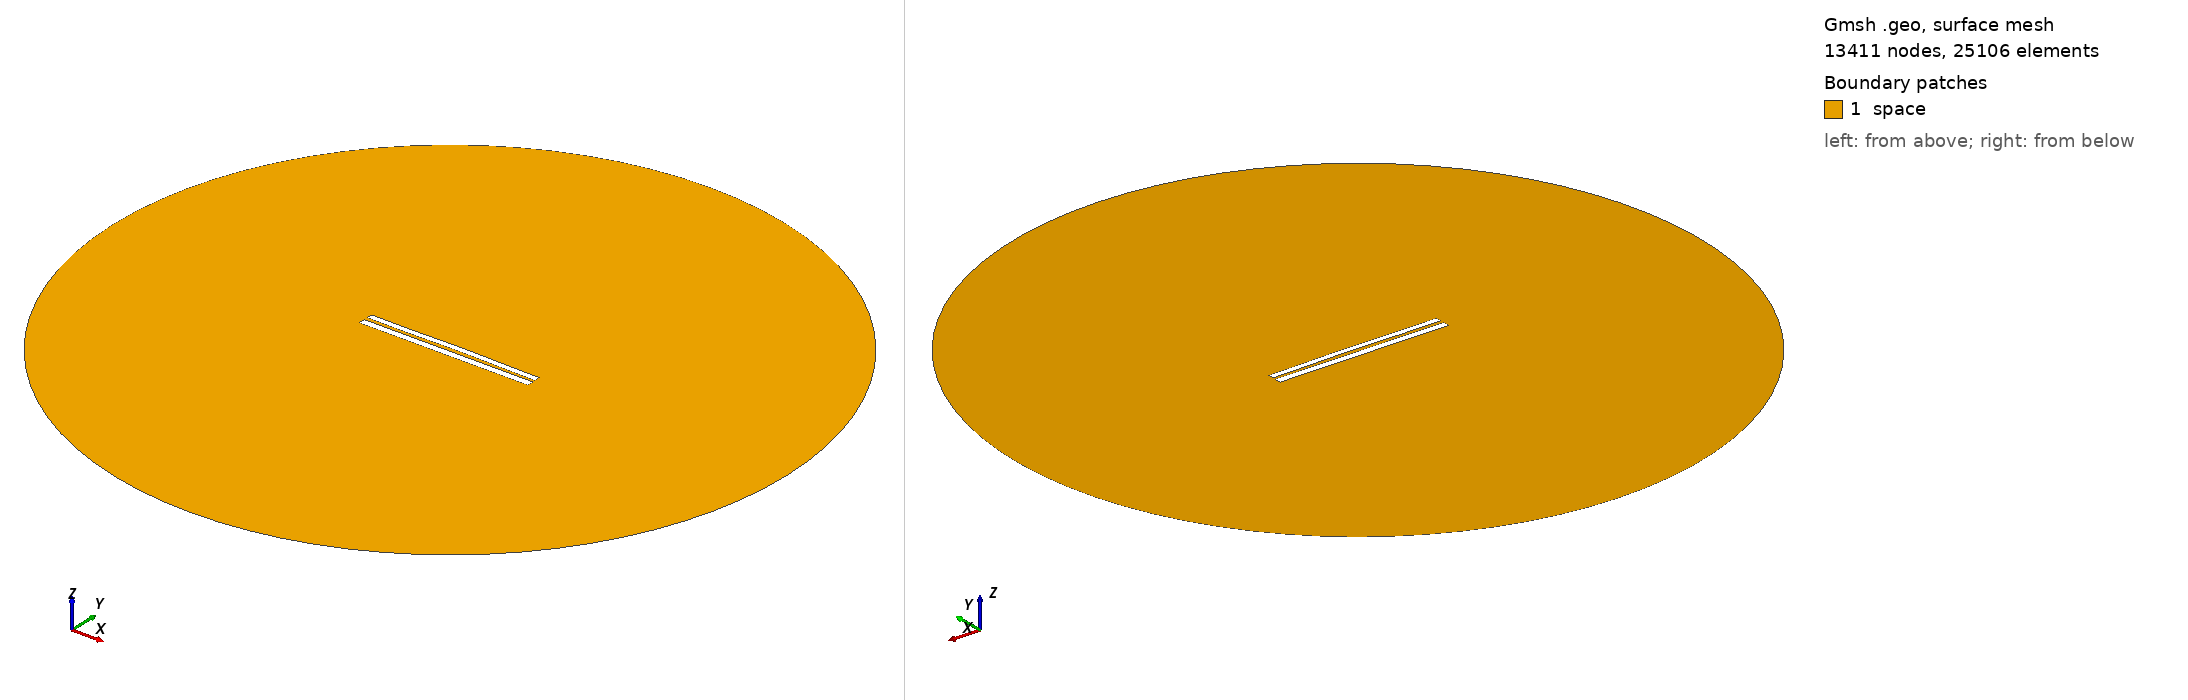

Gmsh geometry script, surface-meshed: 13411 nodes, 25106 surface elements. Boundary patches (legend numbers): 1 space. Left view from above one corner, right view from below the opposite corner. Legend entries are the model's physical surfaces. The drawing asked Gmsh for element sizes between 1% and 20% of the model's largest extent; the script's own settings can give other sizes.

=== 7607.geo (drawn) ===
//---------------------------------------
// Geometry kernel
//---------------------------------------

SetFactory("OpenCASCADE");



//---------------------------------------
// Parameters of the geometry
//---------------------------------------

// Overetch of the upper plate
overetch = 0.25;

// Distance between the plates
distance = 2.0;

// Discretization over the x axis (for the deformation)
nx = 50; 

// Length of the plate
L = 100 - overetch; 

// Number of modes
n = 4; 

// 1st mode coefficient
coeff(1) = -0.15;
beta(1) = 0.596864 * 3.1415926535 / L;

// 2nd mode coefficient
coeff(2) = 0.15;
beta(2) = 1.49418 * 3.1415926535 / L;

// 3rd mode coefficient
coeff(3) = -0.075;
beta(3) = 2.50025 * 3.1415926535 / L;

// 4th mode coefficient
coeff(4) = -0.075;
beta(4) = 3.49999 * 3.1415926535 / L;



//---------------------------------------
// Upper plate (deformed rectangle)
//---------------------------------------

// Coordiantes of the upper plate
xmin = -50;
xmax = 50 - overetch;

// Height of the upper plate
yheight = 4 - 2 * overetch;

// Indexes of the points
UpperID[] = {};
LowerID[] = {};
LeftID[] = {};
RightID[] = {};

// Point index
p = 1;

// Horizontal edges
For i In {1:nx}
    x = xmin + (i-1)*(xmax - xmin)/(nx-1);

    y_bottom = distance / 2 + overetch;
    For j In {1:n}
        C = (Cosh(beta(j)*L) + Cos(beta(j)*L)) / (Sinh(beta(j)*L) + Sin(beta(j)*L));
        y_bottom  = y_bottom + coeff(j) * (Cosh(beta(j)*(x+50)) - Cos(beta(j)*(x+50)) - C * (Sinh(beta(j)*(x+50)) - Sin(beta(j)*(x+50))));
    EndFor

    y_top = y_bottom + yheight;

    Point(p) = {x, y_top, 0, 1.0};
    UpperID[i] = p;
    p = p + 1;

    Point(p) = {x, y_bottom, 0, 1.0};
    LowerID[i] = p;
    p = p + 1;
EndFor

// Create point lists
UpperPts[] = {}; LowerPts[] = {};
For i In {1:nx}
  UpperPts[] += {UpperID[i]};
  LowerPts[] += {LowerID[i]};
EndFor

// Build splines
Spline(1) = {UpperPts[]};
Spline(2) = {LowerPts[]};
Line(3) = {LowerPts[nx-1], UpperPts[nx-1]};
Line(4) = {LowerPts[0], UpperPts[0]};

// Build the plane surface
Curve Loop(1) = {2, 3, -1, -4};
Plane Surface(1) = {1};



//---------------------------------------
// Lower plate (rectangle)
//---------------------------------------

// Vertices
Point(1001) = {-50, -1, 0, 1.0};
Point(1002) = { 50, -1, 0, 1.0};
Point(1003) = { 50,  -5, 0, 1.0};
Point(1004) = {-50,  -5, 0, 1.0};

// Edges
Line(5) = {1001, 1002};
Line(6) = {1002, 1003};
Line(7) = {1003, 1004};
Line(8) = {1004, 1001};

// Plane surface
Line Loop(2) = {5, 6, 7, 8};
Plane Surface(2) = {2}; 



//---------------------------------------
// Outer (fictious) boundary
//---------------------------------------

// Points
Point(1005) = {0, 0, 0};       // Center
Point(1006) = {200, 0, 0};     // Start point
Point(1007) = {0, 200, 0};     // 90 degrees
Point(1008) = {-200, 0, 0};    // 180 degrees
Point(1009) = {0, -200, 0};    // 270 degrees

// Circle arcs (each needs start, center, end)
Circle(9) = {1006, 1005, 1007};
Circle(10) = {1007, 1005, 1008};
Circle(11) = {1008, 1005, 1009};
Circle(12) = {1009, 1005, 1006};

// Plane surface for the entire domain
Curve Loop(3) = {9, 10, 11, 12};
Surface(3) = {3};

// Subtract the plates from the whole domain to obtain the actual domain where we want to solve the equations
BooleanDifference{ Surface{3}; Delete; }{ Surface{1}; Surface{2}; Delete; }




//---------------------------------------
// Transfinite Lines/Curves
//---------------------------------------

// Set the number of points on the boundaries
r = 7;

// Plates
Transfinite Curve {1, 2} = 50*r Using Progression 1;
Transfinite Curve {3, 4} = 2*r Using Progression 1;
Transfinite Line {5, 7} = 50*r Using Progression 1;
Transfinite Line {6, 8} = 2*r Using Progression 1;

// Outer boundary
Transfinite Line {9, 10, 11, 12} = 20 Using Progression 1;



//---------------------------------------
// Physical groups
//---------------------------------------                

// Physical curves (boundaries)
Physical Line("force_segment", 10) = {2};
Physical Line("upper_plate", 11) = {1, 3, 4};
Physical Line("lower_plate", 12) = {5, 6, 7, 8};
Physical Line("boundary", 20) = {9, 10, 11, 12};

// Physical Surfaces
Physical Surface("space", 30) = {3};



//---------------------------------------
// 6. Generate the Mesh
//---------------------------------------

// 2D mesh generation
Mesh 2;
